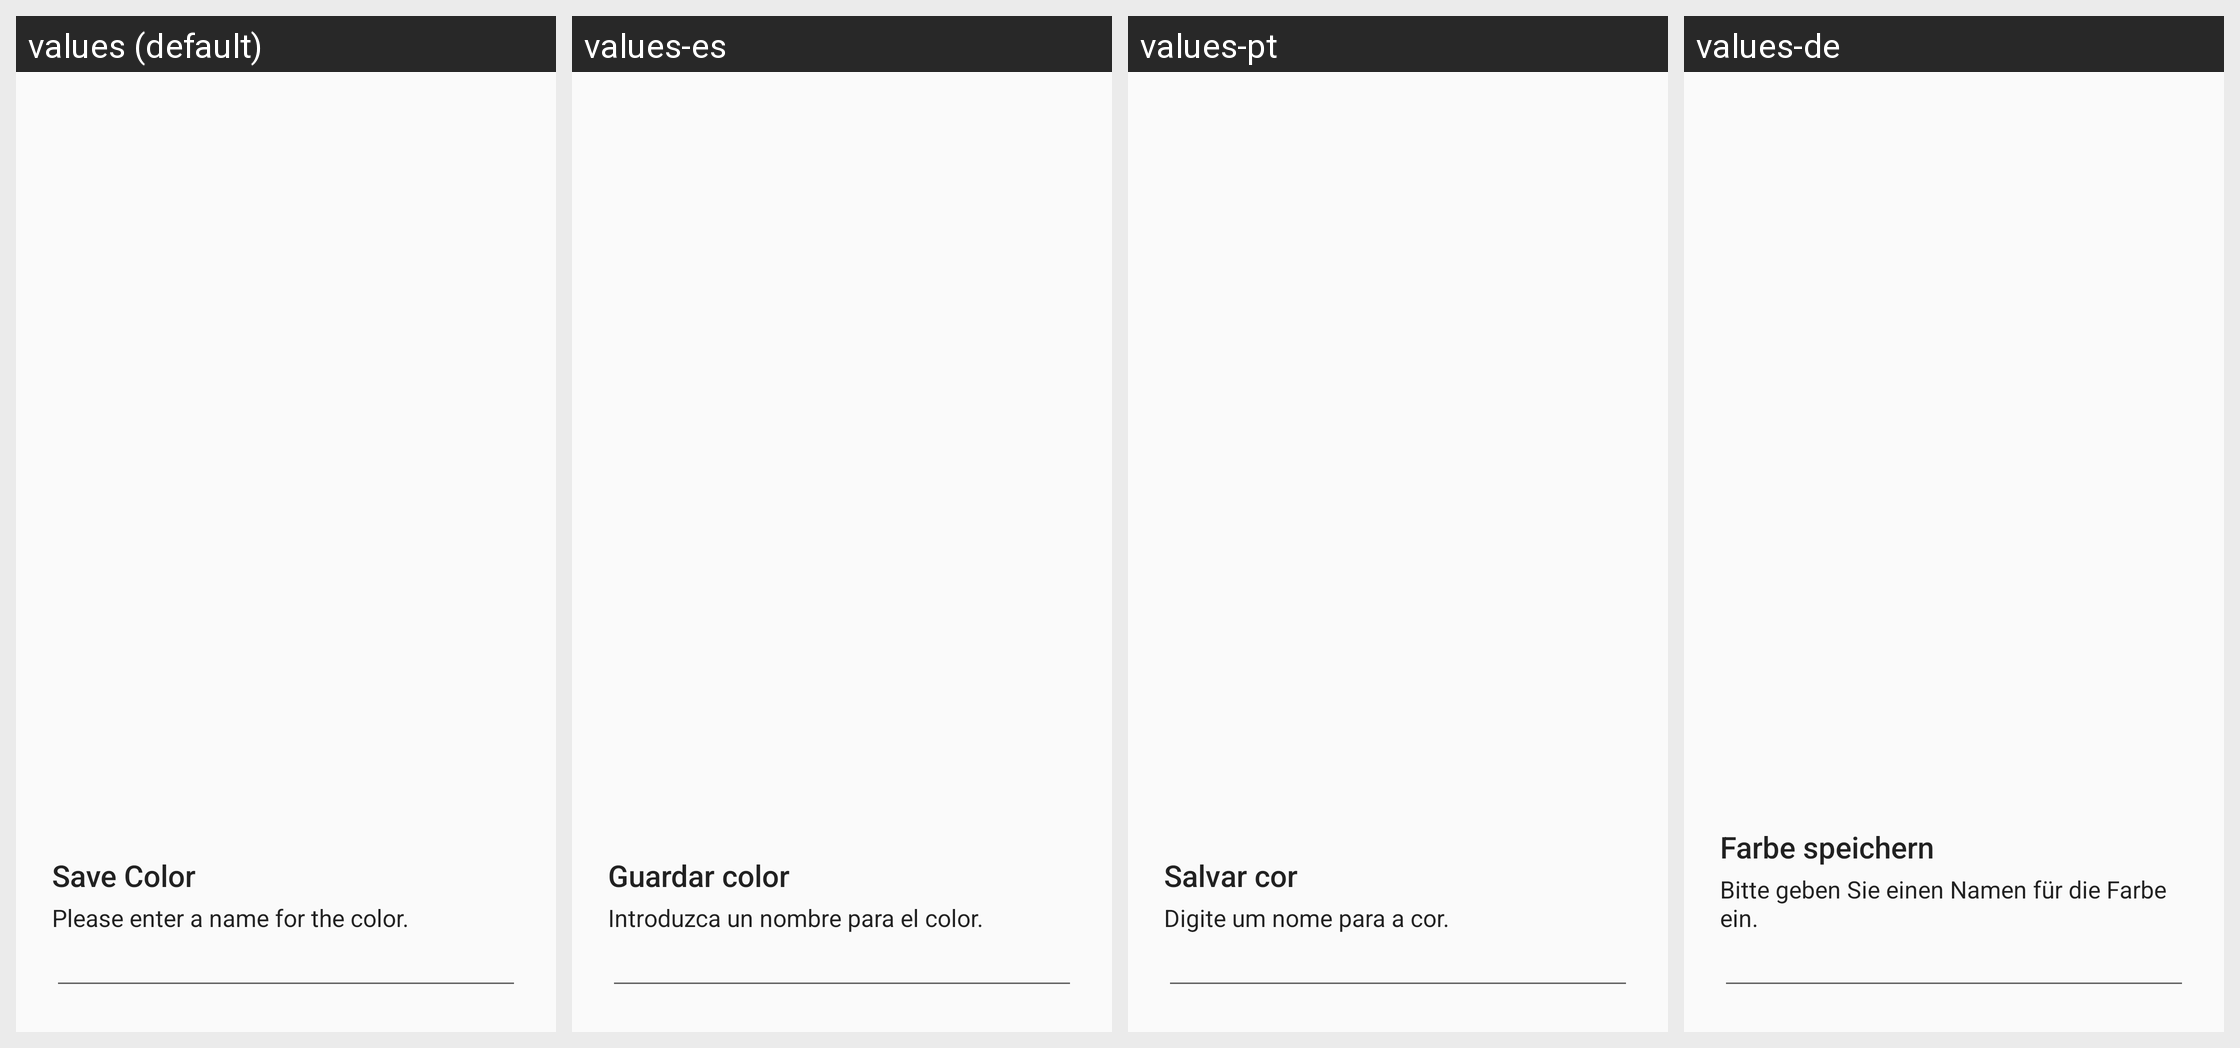

For this localized Android screen grid, give each drawn string resource with its value in every locale shown.
Android screen res/layout/dialog_stored_colors.xml rendered under 4 locales, left to right: values (default), values-es, values-pt, values-de. Device: Nexus 5 (rendered at 1080×1920; each locale shown at half size, 540×960, under a caption strip naming it); theme AppTheme.
Strings drawn on this screen, with the default value and each locale's value (text and hints the layout hard-codes, and strings that could not be matched under every locale, appear in the picture but are not listed):

title_dialog_save_color
  values: Save Color
  values-es: Guardar color
  values-pt: Salvar cor
  values-de: Farbe speichern

message_dialog_save_color_name
  values: Please enter a name for the color.
  values-es: Introduzca un nombre para el color.
  values-pt: Digite um nome para a cor.
  values-de: Bitte geben Sie einen Namen für die Farbe ein.
